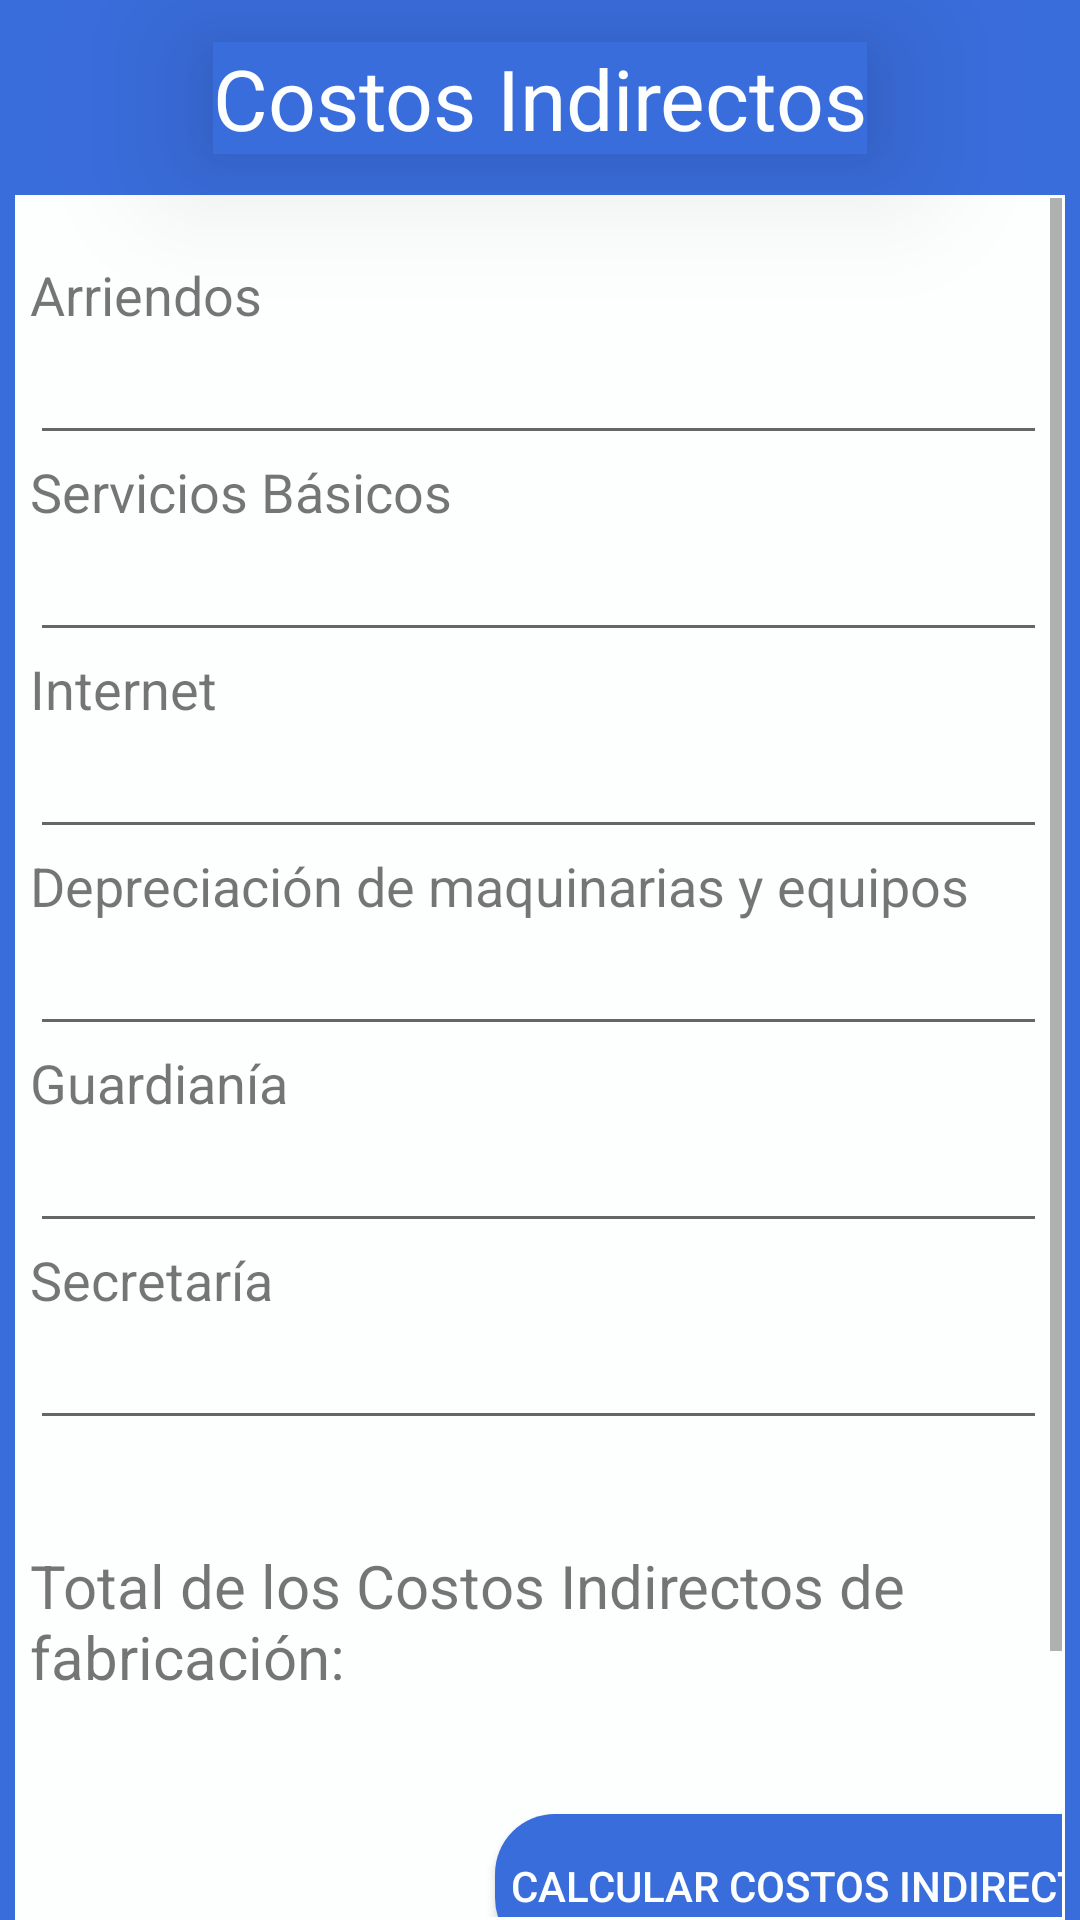

Android layout source for this screen:
<!-- AndroidManifest.xml: application theme AppTheme -->
<!-- res/layout/activity_costos_indirectos.xml -->
<?xml version="1.0" encoding="utf-8"?>
<androidx.constraintlayout.widget.ConstraintLayout xmlns:android="http://schemas.android.com/apk/res/android"
    xmlns:app="http://schemas.android.com/apk/res-auto"
    xmlns:tools="http://schemas.android.com/tools"
    android:layout_width="match_parent"
    android:layout_height="match_parent"
    android:background="@color/colorPrimary"
    tools:context=".ui.CostosIndirectos">

    <androidx.constraintlayout.widget.ConstraintLayout
        android:id="@+id/constraintLayout"
        android:layout_width="match_parent"
        android:layout_height="match_parent"
        android:layout_marginStart="5dp"
        android:layout_marginTop="65dp"
        android:layout_marginEnd="5dp"
        android:background="@color/white"
        app:layout_constraintBottom_toBottomOf="parent"
        app:layout_constraintEnd_toEndOf="parent"
        app:layout_constraintStart_toStartOf="parent"
        app:layout_constraintTop_toTopOf="parent">


        <ScrollView
            android:layout_width="match_parent"
            android:layout_height="match_parent"
            android:layout_marginTop="1dp"
            android:layout_marginEnd="1dp"
            android:layout_marginBottom="1dp"
            app:layout_constraintBottom_toBottomOf="parent"
            app:layout_constraintEnd_toEndOf="parent"
            app:layout_constraintStart_toStartOf="parent"
            app:layout_constraintTop_toTopOf="parent">

            <LinearLayout
                android:layout_width="match_parent"
                android:layout_height="wrap_content"
                android:orientation="vertical">

                <LinearLayout
                    android:layout_width="match_parent"
                    android:layout_height="wrap_content"
                    android:layout_marginStart="5dp"
                    android:layout_marginEnd="5dp"
                    android:orientation="vertical">

                    <TextView
                        android:id="@+id/textView7"
                        android:layout_width="match_parent"
                        android:layout_height="wrap_content"
                        android:layout_marginTop="20dp"
                        android:text="@string/rent"
                        android:textSize="@dimen/tittleForm" />

                    <EditText
                        android:id="@+id/etRent"
                        android:layout_width="match_parent"
                        android:layout_height="wrap_content"
                        android:ems="10"
                        android:inputType="numberDecimal" />

                    <TextView
                        android:id="@+id/textView24"
                        android:layout_width="match_parent"
                        android:layout_height="wrap_content"
                        android:text="@string/basicServices"
                        android:textSize="@dimen/tittleForm" />

                    <EditText
                        android:id="@+id/etServices"
                        android:layout_width="match_parent"
                        android:layout_height="wrap_content"
                        android:ems="10"
                        android:inputType="numberDecimal" />

                    <TextView
                        android:id="@+id/textView25"
                        android:layout_width="match_parent"
                        android:layout_height="wrap_content"
                        android:text="@string/internet"
                        android:textSize="@dimen/tittleForm" />

                    <EditText
                        android:id="@+id/etInternet"
                        android:layout_width="match_parent"
                        android:layout_height="wrap_content"
                        android:ems="10"
                        android:inputType="numberDecimal" />

                    <TextView
                        android:id="@+id/textView26"
                        android:layout_width="match_parent"
                        android:layout_height="wrap_content"
                        android:text="@string/depreciation"
                        android:textSize="@dimen/tittleForm" />

                    <EditText
                        android:id="@+id/etDepreciation"
                        android:layout_width="match_parent"
                        android:layout_height="wrap_content"
                        android:ems="10"
                        android:inputType="numberDecimal" />

                    <TextView
                        android:id="@+id/textView27"
                        android:layout_width="match_parent"
                        android:layout_height="wrap_content"
                        android:text="@string/guard"
                        android:textSize="@dimen/tittleForm" />

                    <EditText
                        android:id="@+id/etGuard"
                        android:layout_width="match_parent"
                        android:layout_height="wrap_content"
                        android:ems="10"
                        android:inputType="numberDecimal" />

                    <TextView
                        android:id="@+id/textView28"
                        android:layout_width="match_parent"
                        android:layout_height="wrap_content"
                        android:text="@string/secretary"
                        android:textSize="@dimen/tittleForm" />

                    <EditText
                        android:id="@+id/etSecretary"
                        android:layout_width="match_parent"
                        android:layout_height="wrap_content"
                        android:ems="10"
                        android:inputType="numberDecimal" />
                </LinearLayout>

                <TextView
                    android:id="@+id/tvCIF"
                    android:layout_width="match_parent"
                    android:layout_height="wrap_content"
                    android:layout_marginStart="5dp"
                    android:layout_marginTop="35dp"
                    android:text="@string/totalCI"
                    android:textSize="20sp" />

                <androidx.constraintlayout.widget.ConstraintLayout
                    android:layout_width="match_parent"
                    android:layout_height="wrap_content"
                    android:layout_marginTop="35dp">

                    <Button
                        android:id="@+id/btCalCI"
                        android:layout_width="wrap_content"
                        android:layout_height="wrap_content"
                        android:layout_marginStart="160dp"
                        android:layout_marginTop="4dp"
                        android:background="@drawable/drawable_button_border"
                        android:paddingStart="5dp"
                        android:paddingEnd="5dp"
                        android:text="@string/calCI"
                        android:textColor="@color/white"
                        app:layout_constraintStart_toStartOf="parent"
                        app:layout_constraintTop_toTopOf="parent" />

                    <Button
                        android:id="@+id/btReturnHome"
                        android:layout_width="wrap_content"
                        android:layout_height="wrap_content"
                        android:layout_marginTop="28dp"
                        android:layout_marginEnd="16dp"
                        android:layout_marginBottom="15dp"
                        android:background="@drawable/drawable_button_border"
                        android:paddingStart="5dp"
                        android:paddingEnd="5dp"
                        android:text="@string/returnHome"
                        android:textColor="@color/white"
                        app:layout_constraintBottom_toBottomOf="parent"
                        app:layout_constraintEnd_toEndOf="parent"
                        app:layout_constraintTop_toBottomOf="@+id/btCalCI" />
                </androidx.constraintlayout.widget.ConstraintLayout>

            </LinearLayout>

        </ScrollView>
    </androidx.constraintlayout.widget.ConstraintLayout>

    <TextView
        android:id="@+id/textView5"
        android:layout_width="wrap_content"
        android:layout_height="wrap_content"
        android:background="@color/colorPrimary"
        android:elevation="28dp"
        android:text="@string/tittle_CI"
        android:textColor="@color/white"
        android:textSize="28sp"
        app:layout_constraintBottom_toTopOf="@+id/constraintLayout"
        app:layout_constraintEnd_toEndOf="parent"
        app:layout_constraintStart_toStartOf="parent"
        app:layout_constraintTop_toTopOf="parent" />
</androidx.constraintlayout.widget.ConstraintLayout>
<!-- resources referenced by this layout -->
<resources>
  <color name="colorPrimary">#3A6DDC</color>
  <color name="white">#FDFEFE</color>
  <dimen name="tittleForm">18sp</dimen>
  <!-- drawable drawable_button_border (drawable) -->
  <?xml version="1.0" encoding="utf-8"?>
  <shape xmlns:android="http://schemas.android.com/apk/res/android"
      android:shape="rectangle">
      <solid android:color="@color/colorPrimary"/>
      <corners
          android:radius="20dp"/>
  </shape>
  <string name="basicServices">Servicios Básicos</string>
  <string name="calCI">Calcular Costos Indirectos</string>
  <string name="depreciation">Depreciación de maquinarias y equipos</string>
  <string name="guard">Guardianía</string>
  <string name="internet">Internet</string>
  <string name="rent">Arriendos</string>
  <string name="returnHome">Regresar</string>
  <string name="secretary">Secretaría</string>
  <string name="tittle_CI">Costos Indirectos</string>
  <string name="totalCI">Total de los Costos Indirectos de fabricación:</string>
  <style name="AppTheme" parent="Theme.AppCompat.Light.DarkActionBar">
          
          <item name="colorPrimary">@color/colorPrimary</item>
          <item name="colorAccent">@color/light_blue</item>
      </style>
  <color name="light_blue">#AED6F1</color>
</resources>
